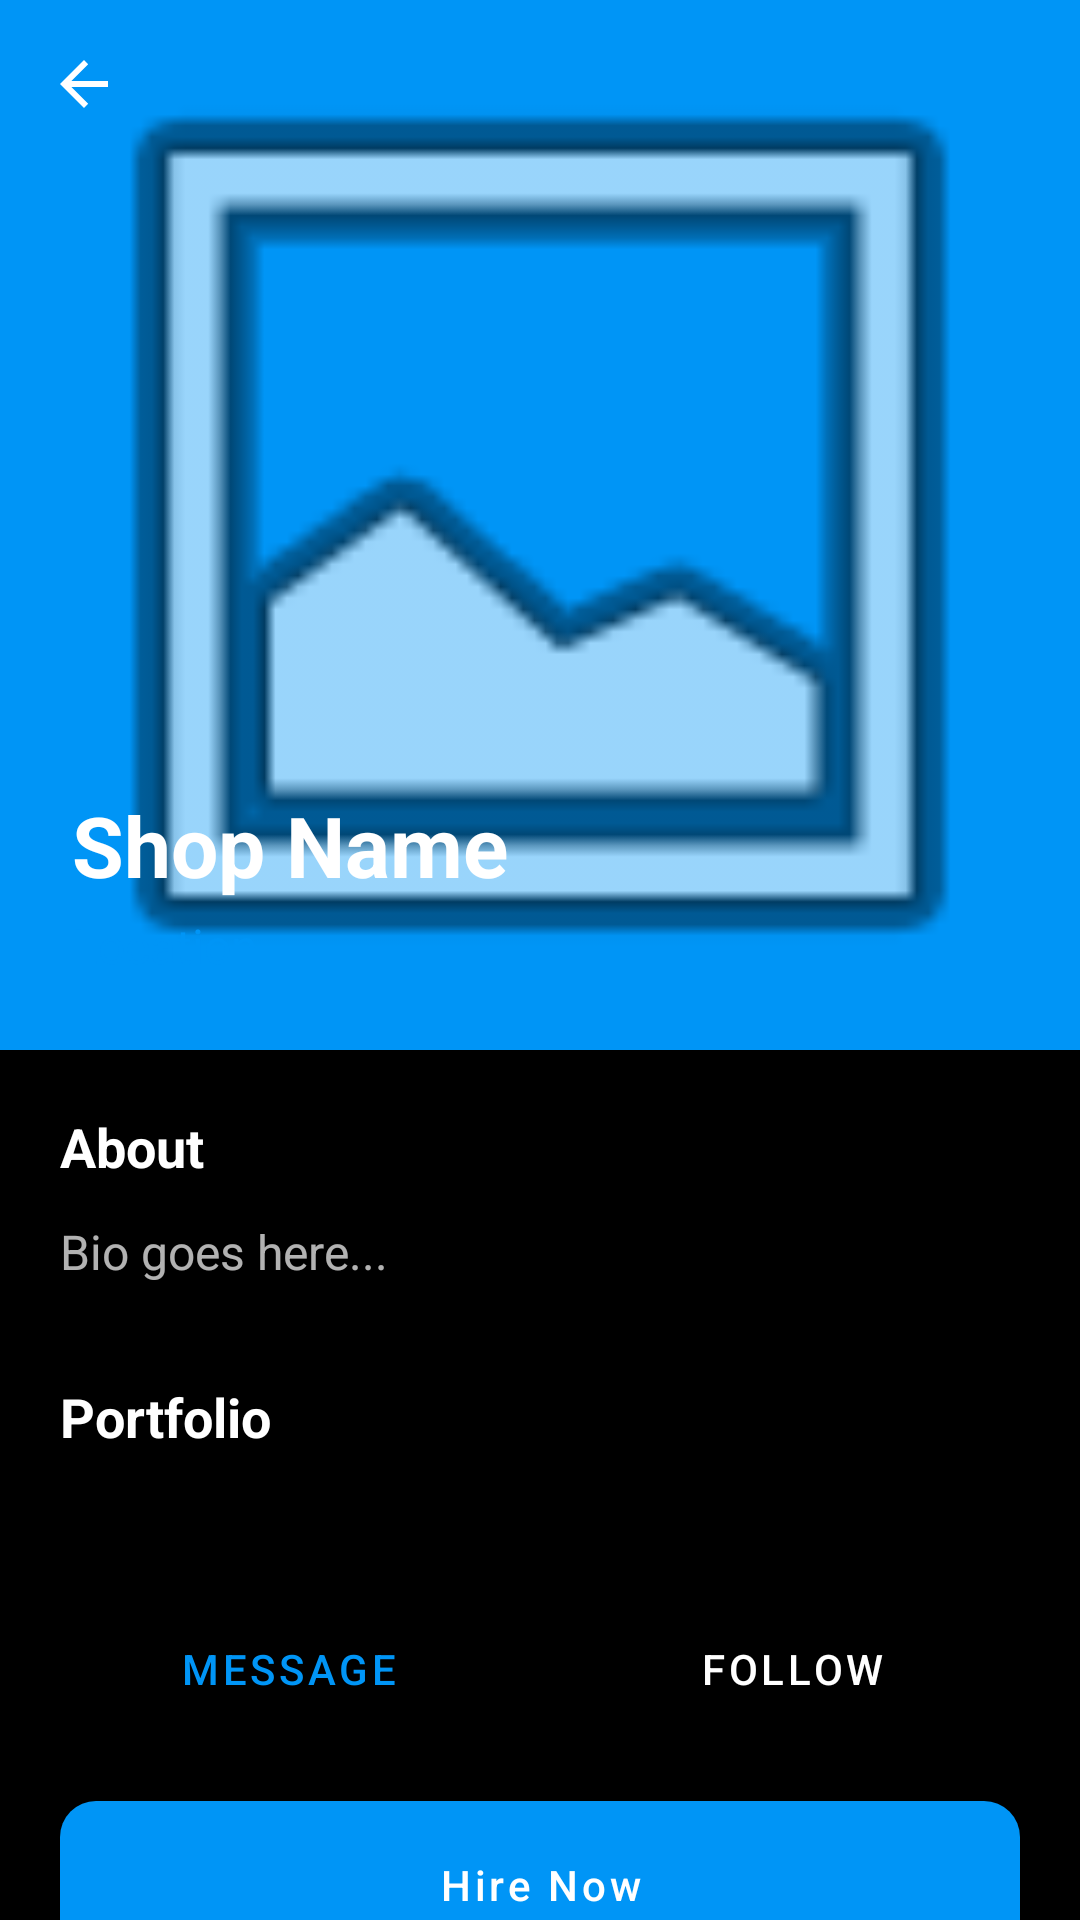

Reconstruct the res/layout file that produces this screen, plus the resources it refers to.
<!-- AndroidManifest.xml: application theme Theme.UrbanThread -->
<!-- res/layout/fragment_tailor_detail.xml -->
<?xml version="1.0" encoding="utf-8"?>
<androidx.coordinatorlayout.widget.CoordinatorLayout xmlns:android="http://schemas.android.com/apk/res/android"
    xmlns:app="http://schemas.android.com/apk/res-auto"
    xmlns:tools="http://schemas.android.com/tools"
    android:layout_width="match_parent"
    android:layout_height="match_parent"
    android:background="@color/black"
    tools:context=".TailorDetailFragment">

    <com.google.android.material.appbar.AppBarLayout
        android:id="@+id/appBar"
        android:layout_width="match_parent"
        android:layout_height="350dp"
        android:theme="@style/ThemeOverlay.AppCompat.Dark.ActionBar"
        app:elevation="0dp">

        <com.google.android.material.appbar.CollapsingToolbarLayout
            android:id="@+id/collapsingToolbar"
            android:layout_width="match_parent"
            android:layout_height="match_parent"
            app:contentScrim="@color/brand_purple"
            app:layout_scrollFlags="scroll|exitUntilCollapsed"
            app:titleEnabled="false">

            <ImageView
                android:id="@+id/ivHeaderImage"
                android:layout_width="match_parent"
                android:layout_height="match_parent"
                android:scaleType="centerCrop"
                android:src="@android:drawable/ic_menu_gallery"
                app:layout_collapseMode="parallax" />

            <View
                android:layout_width="match_parent"
                android:layout_height="match_parent"
                android:background="@drawable/gradient_overlay" />

            <androidx.appcompat.widget.Toolbar
                android:id="@+id/toolbar"
                android:layout_width="match_parent"
                android:layout_height="?attr/actionBarSize"
                app:layout_collapseMode="pin"
                app:navigationIcon="?attr/homeAsUpIndicator" />

            <LinearLayout
                android:layout_width="match_parent"
                android:layout_height="wrap_content"
                android:layout_gravity="bottom"
                android:orientation="vertical"
                android:padding="24dp">

                <TextView
                    android:id="@+id/tvShopNameDetail"
                    android:layout_width="wrap_content"
                    android:layout_height="wrap_content"
                    android:text="Shop Name"
                    android:textColor="@color/white"
                    android:textSize="28sp"
                    android:textStyle="bold" />

                <TextView
                    android:id="@+id/tvLocationDetail"
                    android:layout_width="wrap_content"
                    android:layout_height="wrap_content"
                    android:layout_marginTop="4dp"
                    android:text="Location"
                    android:textColor="@color/brand_cyan"
                    android:textSize="16sp" />
            </LinearLayout>

        </com.google.android.material.appbar.CollapsingToolbarLayout>
    </com.google.android.material.appbar.AppBarLayout>

    <androidx.core.widget.NestedScrollView
        android:layout_width="match_parent"
        android:layout_height="match_parent"
        android:fillViewport="true"
        app:layout_behavior="@string/appbar_scrolling_view_behavior">

        <LinearLayout
            android:layout_width="match_parent"
            android:layout_height="wrap_content"
            android:orientation="vertical"
            android:padding="20dp">

            <TextView
                android:layout_width="wrap_content"
                android:layout_height="wrap_content"
                android:text="About"
                android:textColor="@color/white"
                android:textSize="18sp"
                android:textStyle="bold" />

            <TextView
                android:id="@+id/tvBioDetail"
                android:layout_width="match_parent"
                android:layout_height="wrap_content"
                android:layout_marginTop="12dp"
                android:text="Bio goes here..."
                android:textColor="@color/white"
                android:alpha="0.7"
                android:textSize="16sp" />

            <TextView
                android:layout_width="wrap_content"
                android:layout_height="wrap_content"
                android:layout_marginTop="32dp"
                android:text="Portfolio"
                android:textColor="@color/white"
                android:textSize="18sp"
                android:textStyle="bold" />

            <androidx.recyclerview.widget.RecyclerView
                android:id="@+id/recyclerPortfolio"
                android:layout_width="match_parent"
                android:layout_height="wrap_content"
                android:layout_marginTop="12dp"
                android:nestedScrollingEnabled="false" />

            <LinearLayout
                android:layout_width="match_parent"
                android:layout_height="wrap_content"
                android:layout_marginTop="32dp"
                android:orientation="horizontal">

                <Button
                    android:id="@+id/btnMessage"
                    style="@style/Widget.MaterialComponents.Button.OutlinedButton"
                    android:layout_width="0dp"
                    android:layout_height="56dp"
                    android:layout_weight="1"
                    android:layout_marginEnd="8dp"
                    android:text="Message"
                    android:textColor="@color/brand_cyan"
                    app:strokeColor="@color/brand_cyan" />

                <Button
                    android:id="@+id/btnFollow"
                    style="@style/Widget.MaterialComponents.Button.TextButton"
                    android:layout_width="0dp"
                    android:layout_height="56dp"
                    android:layout_weight="1"
                    android:layout_marginStart="8dp"
                    android:text="Follow"
                    android:textColor="@color/white"
                    android:backgroundTint="@color/surface_dark" />

            </LinearLayout>

            <Button
                android:id="@+id/btnHireNowDetail"
                style="@style/BrandButtonStyle"
                android:layout_width="match_parent"
                android:layout_height="56dp"
                android:layout_marginTop="16dp"
                android:layout_marginBottom="32dp"
                android:text="Hire Now" />

        </LinearLayout>
    </androidx.core.widget.NestedScrollView>

</androidx.coordinatorlayout.widget.CoordinatorLayout>
<!-- resources referenced by this layout -->
<resources>
  <color name="black">#FF000000</color>
  <color name="brand_cyan">#0095F6</color>
  <color name="brand_purple">#0095F6</color>
  <color name="surface_dark">#1E1E1E</color>
  <color name="white">#FFFFFFFF</color>
  <style name="BrandButtonStyle" parent="Widget.MaterialComponents.Button">
          <item name="android:background">@drawable/brand_gradient</item>
          <item name="backgroundTint">@null</item>
          <item name="android:textAllCaps">false</item>
          <item name="android:textColor">@color/white</item>
          <item name="cornerRadius">12dp</item>
      </style>
  <style name="Theme.UrbanThread" parent="Theme.MaterialComponents.DayNight.NoActionBar">
          
          <item name="colorPrimary">@color/brand_blue</item>
          <item name="colorPrimaryVariant">@color/brand_dark_blue</item>
          <item name="colorOnPrimary">@color/white</item>
          
          <item name="colorSecondary">@color/brand_blue</item>
          <item name="colorSecondaryVariant">@color/brand_dark_blue</item>
          <item name="colorOnSecondary">@color/white</item>
  
          
          <item name="android:statusBarColor">@color/black</item>
          <item name="android:windowBackground">@color/black</item>
  
          
          <item name="textInputStyle">@style/Widget.MaterialComponents.TextInputLayout.OutlinedBox</item>
      </style>
  <!-- drawable brand_gradient (drawable) -->
  <?xml version="1.0" encoding="utf-8"?>
  <shape xmlns:android="http://schemas.android.com/apk/res/android"
      android:shape="rectangle">
      <solid android:color="@color/brand_blue" />
      <corners android:radius="12dp" />
  </shape>
  <color name="brand_blue">#0095F6</color>
  <color name="brand_dark_blue">#00376B</color>
</resources>
